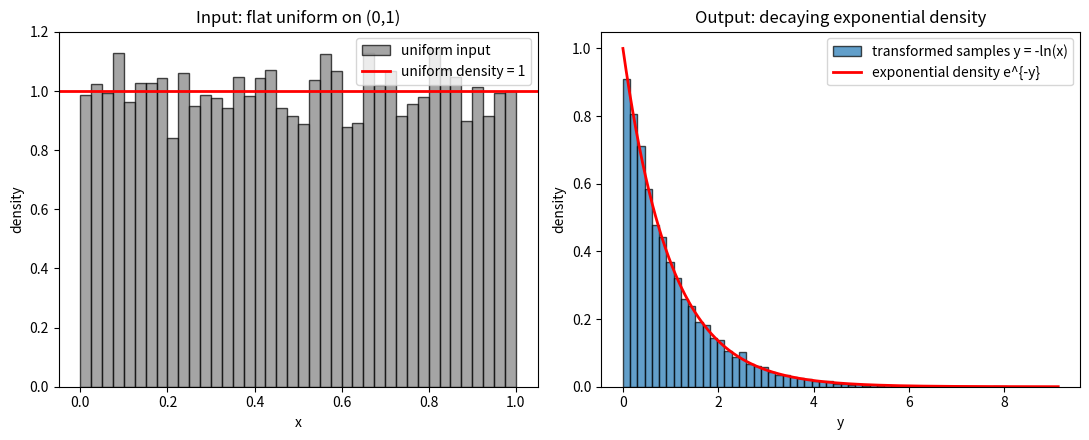

This chart was generated by the following Python code: (Note: this script raises an exception after producing the figure.)
import matplotlib
matplotlib.use("Agg")
import matplotlib.pyplot as plt
import numpy as np

# Fix seed for reproducibility of the numerical checks
rng = np.random.default_rng(0)

# Number of samples
n = 10000

# Step 1: draw n uniform random numbers on (0, 1)
x = rng.uniform(0.0, 1.0, size=n)

# Step 2: inverse-transform sampling of the exponential distribution.
# For a uniform x on (0,1), y = -ln(x) is Exponential(rate=1) on y >= 0.
# (This works because 1 - x is also uniform, so -ln(x) has the same law as -ln(1-x),
#  the standard inverse CDF of the unit-rate exponential.)
y = -np.log(x)

# Report basic statistics: for Exponential(1) the mean and std are both 1.
print(f"Sample size n: {n}")
print(f"Sample mean of y: {np.mean(y)}")
print(f"Sample std of y:  {np.std(y)}")
print(f"Theoretical mean (Exp rate=1): {1.0}")
print(f"Theoretical std  (Exp rate=1): {1.0}")
print(f"Sample minimum y: {np.min(y)}")
print(f"Sample maximum y: {np.max(y)}")

# Fraction of samples below 1: should approach 1 - e^{-1} for a decaying exponential.
frac_below_1 = np.mean(y < 1.0)
print(f"Fraction of y < 1 (observed): {frac_below_1}")
print(f"Fraction of y < 1 (expected 1 - e^-1): {1.0 - np.exp(-1.0)}")

# Build the figure: density histogram of the transformed samples vs the exponential density.
fig, (ax_in, ax_out) = plt.subplots(1, 2, figsize=(11, 4.5))

# Left panel: the flat uniform INPUT as a density histogram (the "before" check).
ax_in.hist(x, bins=40, range=(0, 1), density=True, color="tab:gray",
           edgecolor="black", alpha=0.7, label="uniform input")
ax_in.axhline(1.0, color="red", lw=2, label="uniform density = 1")
ax_in.set_title("Input: flat uniform on (0,1)")
ax_in.set_xlabel("x")
ax_in.set_ylabel("density")
ax_in.legend()

# Right panel: the transformed OUTPUT as a density histogram vs the exponential density.
ax_out.hist(y, bins=60, density=True, color="tab:blue",
            edgecolor="black", alpha=0.7, label="transformed samples y = -ln(x)")
grid = np.linspace(0.0, np.max(y), 400)
pdf = np.exp(-grid)  # Exponential(rate=1) density: f(y) = e^{-y}
ax_out.plot(grid, pdf, color="red", lw=2, label="exponential density e^{-y}")
ax_out.set_title("Output: decaying exponential density")
ax_out.set_xlabel("y")
ax_out.set_ylabel("density")
ax_out.legend()

fig.tight_layout()
plt.savefig("/Users/lvmy/neu/teaching/numericalR/numericalR/recipe-eval/gen/6A.3.1_s3.png")

# Explanation of the check:
print("Explanation: Seeing the flat uniform input turn into a histogram that hugs the "
      "e^{-y} curve confirms the transform works, because inverse-transform sampling is "
      "designed to reshape the constant uniform density into exactly the exponential's "
      "decaying density.")
